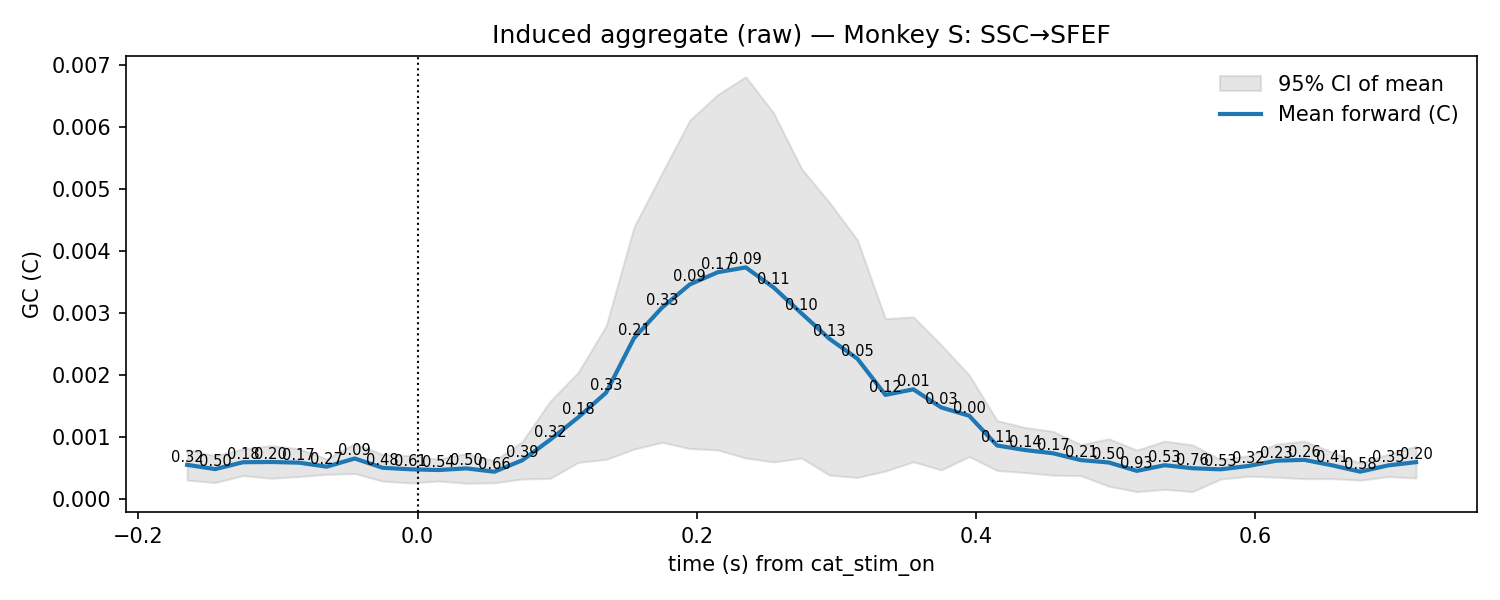

The data file committed next to this chart (first rows):
t, mu, lo, hi, p_stouffer, sig_fdr, n_sessions
-0.165, 0.0005477, 0.0003002, 0.0007953, 0.3197, 0, 7.0
-0.145, 0.0004784, 0.0002614, 0.0006955, 0.5045, 0, 7.0
-0.125, 0.0005895, 0.0003739, 0.0008051, 0.1785, 0, 7.0
-0.105, 0.0005935, 0.00033, 0.0008571, 0.2014, 0, 7.0
-0.085, 0.000583, 0.0003582, 0.0008078, 0.1722, 0, 7.0
-0.065, 0.000518, 0.0003923, 0.0006438, 0.2719, 0, 7.0
-0.045, 0.0006499, 0.0004072, 0.0008927, 0.09455, 0, 7.0
-0.025, 0.0004999, 0.0002842, 0.0007155, 0.4828, 0, 7.0
-0.005, 0.0004754, 0.0002551, 0.0006957, 0.6086, 0, 7.0
0.015, 0.0004636, 0.0002856, 0.0006415, 0.543, 0, 7.0
0.035, 0.0004903, 0.00025, 0.0007305, 0.5015, 0, 7.0
0.055, 0.000436, 0.000257, 0.000615, 0.6599, 0, 7.0
0.075, 0.0006212, 0.0003187, 0.0009238, 0.3917, 0, 7.0
0.095, 0.0009531, 0.0003289, 0.001577, 0.3155, 0, 7.0
0.115, 0.001313, 0.0005857, 0.00204, 0.1782, 0, 7.0
0.135, 0.001713, 0.0006356, 0.00279, 0.33, 0, 7.0
0.155, 0.002595, 0.0008007, 0.004389, 0.2134, 0, 7.0
0.175, 0.003086, 0.0009112, 0.005261, 0.3311, 0, 7.0
0.195, 0.003463, 0.00081, 0.006116, 0.09234, 0, 7.0
0.215, 0.003659, 0.0007883, 0.006531, 0.1685, 0, 7.0
0.235, 0.003737, 0.0006565, 0.006818, 0.08878, 0, 7.0
0.255, 0.003413, 0.0005944, 0.006231, 0.1083, 0, 7.0
0.275, 0.002994, 0.0006568, 0.005331, 0.0959, 0, 7.0
0.295, 0.002583, 0.00038, 0.004785, 0.1287, 0, 7.0
0.315, 0.002262, 0.0003434, 0.00418, 0.04668, 0, 7.0
0.335, 0.001678, 0.0004467, 0.002908, 0.125, 0, 7.0
0.355, 0.001767, 0.0005963, 0.002939, 0.01385, 0, 7.0
0.375, 0.001475, 0.0004657, 0.002484, 0.03264, 0, 7.0
0.395, 0.00134, 0.0006811, 0.001999, 0.004123, 0, 7.0
0.415, 0.0008601, 0.0004573, 0.001263, 0.1052, 0, 7.0
0.435, 0.0007864, 0.0004222, 0.001151, 0.1419, 0, 7.0
0.455, 0.0007343, 0.0003797, 0.001089, 0.1703, 0, 7.0
0.475, 0.0006238, 0.0003724, 0.0008752, 0.2083, 0, 7.0
0.495, 0.0005856, 0.0002021, 0.0009691, 0.4957, 0, 7.0
0.515, 0.0004501, 0.0001146, 0.0007856, 0.9279, 0, 7.0
0.535, 0.0005413, 0.0001516, 0.000931, 0.5324, 0, 7.0
0.555, 0.0004924, 0.0001153, 0.0008695, 0.7625, 0, 7.0
0.575, 0.0004748, 0.0003168, 0.0006328, 0.5317, 0, 7.0
0.595, 0.0005293, 0.0003636, 0.000695, 0.3193, 0, 7.0
0.615, 0.0006144, 0.0003473, 0.0008816, 0.2299, 0, 7.0
0.635, 0.000628, 0.0003241, 0.0009318, 0.2608, 0, 7.0
0.655, 0.000539, 0.0003255, 0.0007526, 0.4106, 0, 7.0
0.675, 0.0004373, 0.000299, 0.0005755, 0.5777, 0, 7.0
0.695, 0.0005383, 0.0003566, 0.00072, 0.3545, 0, 7.0
0.715, 0.0005911, 0.0003342, 0.000848, 0.2045, 0, 7.0
